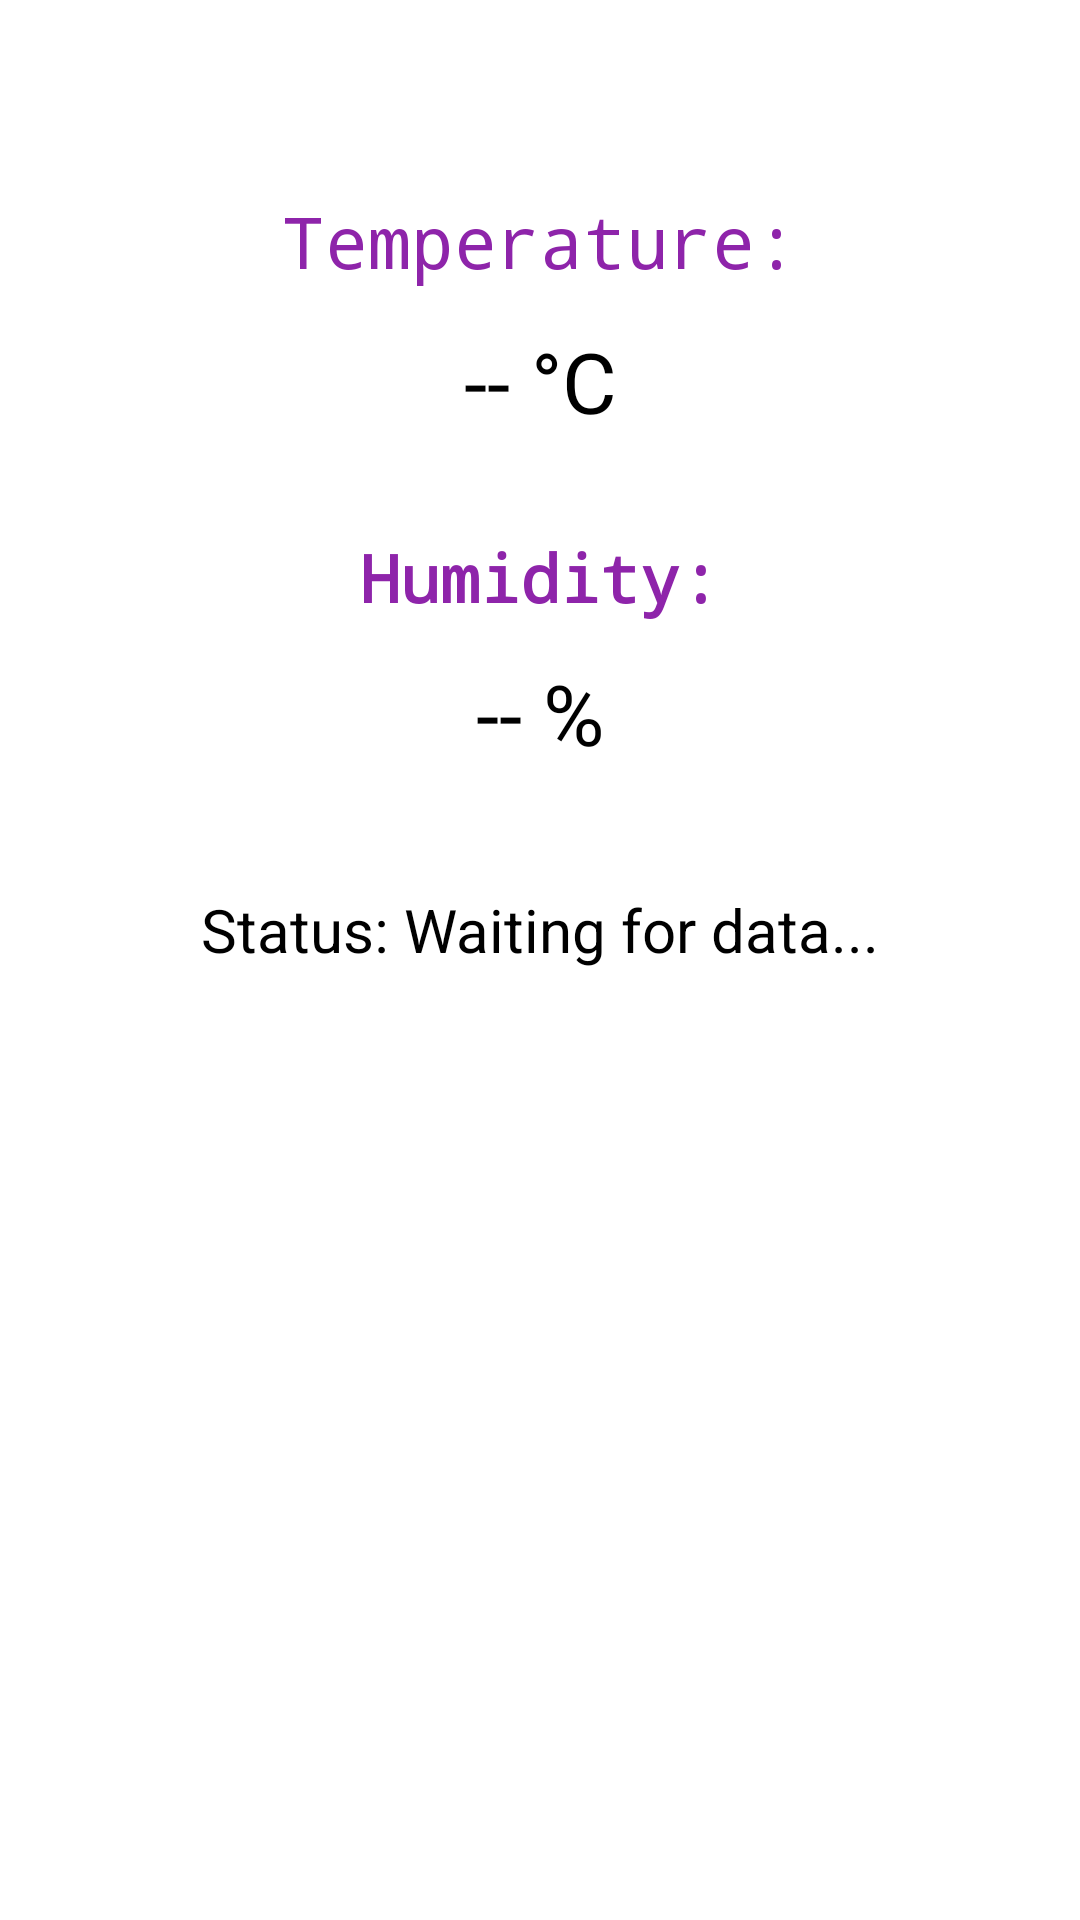

Write the Android layout XML for this screen, with the resource values it uses.
<!-- AndroidManifest.xml: application theme Theme.IncubatorAPP -->
<!-- res/layout/second.xml -->
<?xml version="1.0" encoding="utf-8"?>
<androidx.constraintlayout.widget.ConstraintLayout xmlns:android="http://schemas.android.com/apk/res/android"
    xmlns:app="http://schemas.android.com/apk/res-auto"
    xmlns:tools="http://schemas.android.com/tools"
    android:layout_width="match_parent"
    android:layout_height="match_parent"
    android:padding="24dp">

    <TextView
        android:id="@+id/tempLabel"
        android:layout_width="wrap_content"
        android:layout_height="wrap_content"
        android:layout_marginTop="40dp"
        android:fontFamily="monospace"
        android:text="Temperature:"
        android:textAppearance="@style/TextAppearance.AppCompat.Large"
        android:textColor="#8E24AA"
        android:textSize="24sp"
        app:layout_constraintEnd_toEndOf="parent"
        app:layout_constraintStart_toStartOf="parent"
        app:layout_constraintTop_toTopOf="parent" />

    <TextView
        android:id="@+id/temperatureValue"
        android:layout_width="wrap_content"
        android:layout_height="wrap_content"
        android:text="-- °C"
        android:textSize="28sp"
        android:textColor="#000000"
        android:layout_marginTop="12dp"
        app:layout_constraintTop_toBottomOf="@id/tempLabel"
        app:layout_constraintStart_toStartOf="parent"
        app:layout_constraintEnd_toEndOf="parent"/>

    <TextView
        android:id="@+id/humLabel"
        android:layout_width="wrap_content"
        android:layout_height="wrap_content"
        android:layout_marginTop="32dp"
        android:fontFamily="monospace"
        android:text="Humidity:"
        android:textColor="#8E24AA"
        android:textSize="22sp"
        android:textStyle="bold"
        app:layout_constraintEnd_toEndOf="parent"
        app:layout_constraintStart_toStartOf="parent"
        app:layout_constraintTop_toBottomOf="@id/temperatureValue" />

    <TextView
        android:id="@+id/humidityValue"
        android:layout_width="wrap_content"
        android:layout_height="wrap_content"
        android:text="-- %"
        android:textSize="28sp"
        android:textColor="#000000"
        android:layout_marginTop="12dp"
        app:layout_constraintTop_toBottomOf="@id/humLabel"
        app:layout_constraintStart_toStartOf="parent"
        app:layout_constraintEnd_toEndOf="parent"/>

    <TextView
        android:id="@+id/statusMessage"
        android:layout_width="wrap_content"
        android:layout_height="wrap_content"
        android:text="Status: Waiting for data..."
        android:textSize="20sp"
        android:textColor="#000000"
        android:layout_marginTop="40dp"
        app:layout_constraintTop_toBottomOf="@id/humidityValue"
        app:layout_constraintStart_toStartOf="parent"
        app:layout_constraintEnd_toEndOf="parent"/>

</androidx.constraintlayout.widget.ConstraintLayout>
<!-- resources referenced by this layout -->
<resources>
  <style name="Theme.IncubatorAPP" parent="Theme.MaterialComponents.DayNight.DarkActionBar">
          
          <item name="colorPrimary">@color/purple_500</item>
          <item name="colorPrimaryVariant">@color/purple_700</item>
          <item name="colorOnPrimary">@color/white</item>
          
          <item name="colorSecondary">@color/teal_200</item>
          <item name="colorSecondaryVariant">@color/teal_700</item>
          <item name="colorOnSecondary">@color/black</item>
          
          <item name="android:statusBarColor">?attr/colorPrimaryVariant</item>
          
      </style>
  <!-- not gathered from this repository: default colours our renderer supplied (Android Studio template values) -->
  <color name="purple_500">#FF6200EE</color>
  <color name="purple_700">#FF3700B3</color>
  <color name="teal_200">#FF03DAC5</color>
  <color name="teal_700">#FF018786</color>
  <color name="black">#FF000000</color>
  <color name="white">#FFFFFFFF</color>
</resources>
